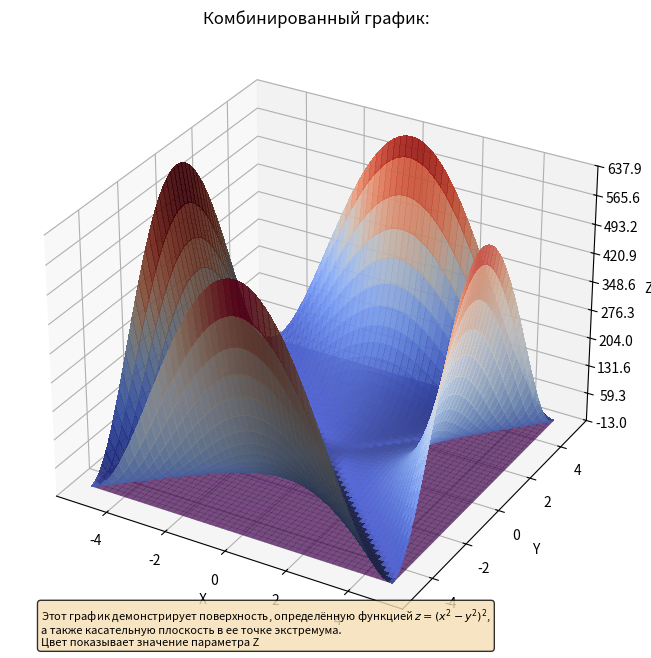

The script that saved this image:
import numpy as np
import matplotlib.pyplot as plt
from matplotlib import cm
from matplotlib.ticker import LinearLocator
from matplotlib.colors import LightSource

fig = plt.figure(figsize=(10, 8))
ax = fig.add_subplot(projection='3d')

x = np.linspace(-5, 5, 100)
y = np.linspace(-5, 5, 100)
X, Y = np.meshgrid(x, y)
Z1 = (X**2 - Y**2)**2
Z2 = np.zeros_like(X)

ls = LightSource(azdeg=225, altdeg=45)
rgb = ls.shade(Z1, cmap=cm.coolwarm, 
                vert_exag=0.1, 
                blend_mode='soft')

surf1 = ax.plot_surface(X, Y, Z1, 
                       facecolors=rgb,
                       linewidth=0,
                       antialiased=False,
                       alpha=0.9)

surf2 = ax.plot_surface(X, Y, Z2,
                        cmap=cm.viridis,
                        alpha=0.7,
                        linewidth=0.1,
                        edgecolors='black',)

ax.set_title("Комбинированный график: ")
ax.set_xlabel('X')
ax.set_ylabel('Y')
ax.set_zlabel('Z')
ax.zaxis.set_major_locator(LinearLocator(10))

info_text = """Этот график демонстрирует поверхность, определённую функцией $z = (x^2 - y^2)^2$,
а также касательную плоскость в ее точке экстремума.
Цвет показывает значение параметра Z"""

ax.text2D(0.05, 0, info_text, transform=ax.transAxes, 
          fontsize=8,
          verticalalignment='bottom',
          bbox=dict(boxstyle='round', facecolor='wheat', 
          alpha=0.8))

plt.show()
